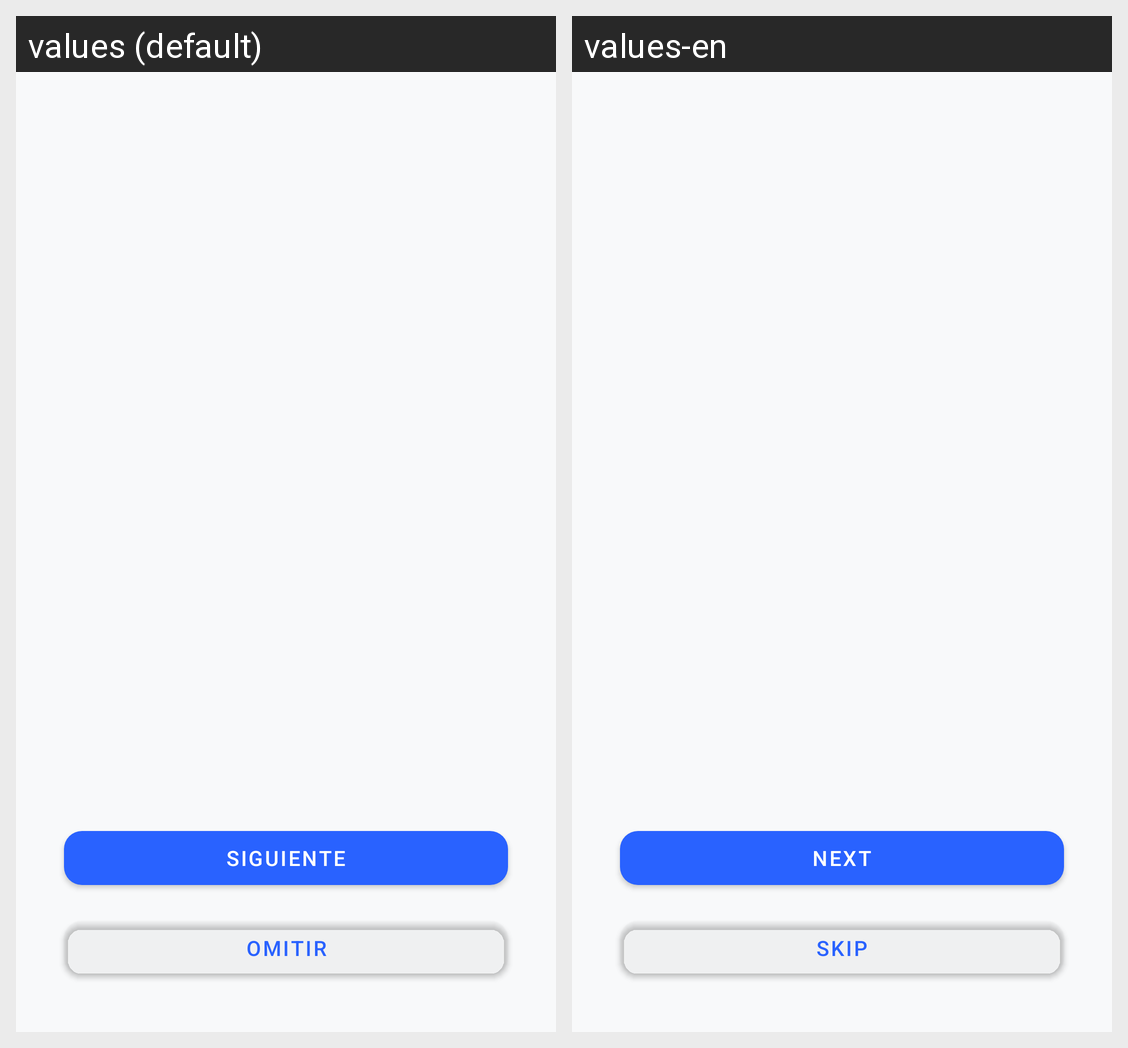

The same Android screen rendered under two of its app's locales, left to right. List the strings drawn on it with the default value and each locale's translation.
Android screen res/layout/activity_onboarding.xml rendered under 2 locales, left to right: values (default), values-en. Device: Nexus 5 (rendered at 1080×1920; each locale shown at half size, 540×960, under a caption strip naming it); theme Theme.FitGit.
Strings drawn on this screen, with the default value and each locale's value (text and hints the layout hard-codes, and strings that could not be matched under every locale, appear in the picture but are not listed):

onboarding_siguiente
  values: Siguiente
  values-en: Next

onboarding_omitir
  values: Omitir
  values-en: Skip
